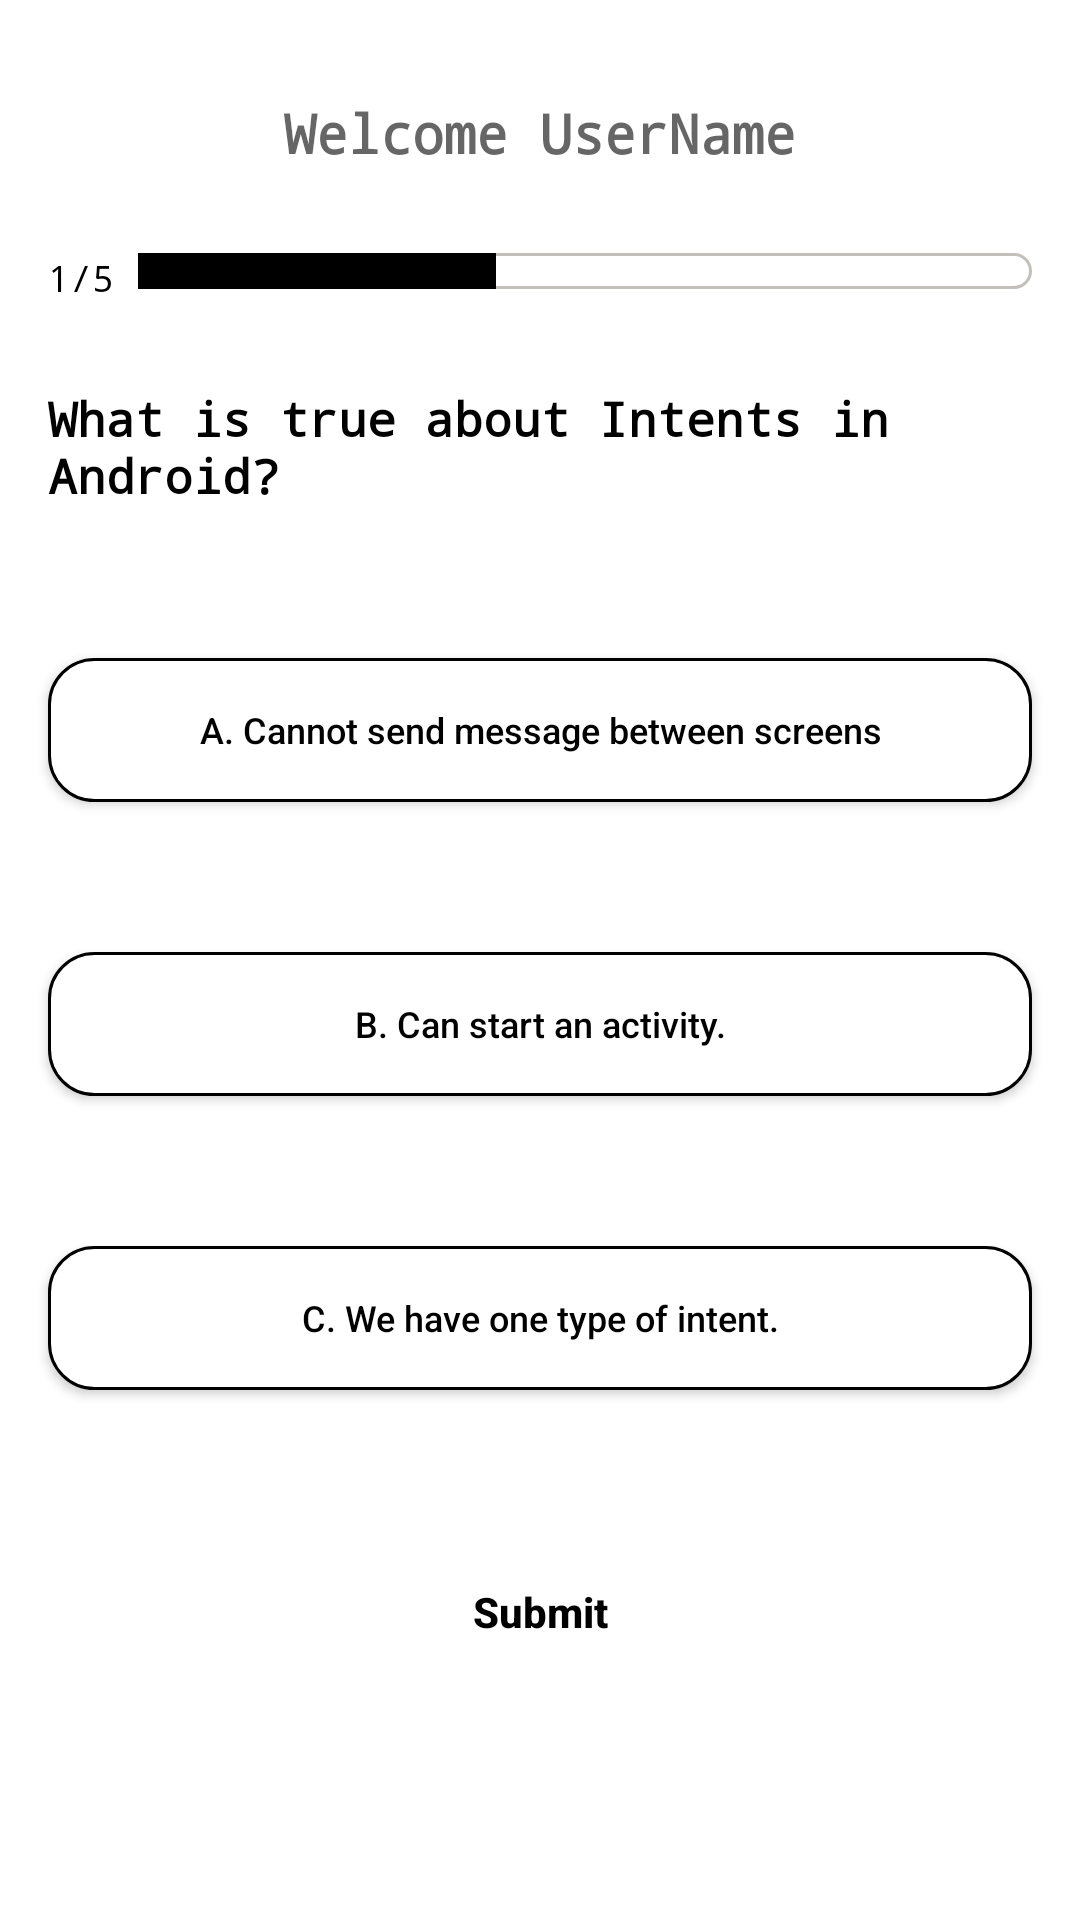

The Android layout XML behind this screen, and the referenced resources:
<!-- AndroidManifest.xml: application theme Theme.QuizApp -->
<!-- res/layout/quiz_one.xml -->
<?xml version="1.0" encoding="utf-8"?>

<LinearLayout xmlns:android="http://schemas.android.com/apk/res/android"
    android:layout_width="match_parent"
    android:layout_height="match_parent"
    android:background="@color/white"
    android:orientation="vertical">

    <TextView
        android:id="@+id/welcomeText"
        android:layout_width="match_parent"
        android:layout_height="wrap_content"
        android:layout_marginTop="32dp"
        android:textSize="18sp"
        android:fontFamily="monospace"
        android:textStyle="bold"
        android:textColor="@color/black"
        android:gravity="center"
        android:hint="@string/welcome_username"/>

    <LinearLayout
        android:layout_width="match_parent"
        android:layout_height="wrap_content"
        android:layout_marginStart="16dp"
        android:layout_marginEnd="16dp"
        android:layout_marginTop="28dp"
        android:orientation="horizontal">

        <TextView
            android:layout_width="wrap_content"
            android:layout_height="wrap_content"
            android:textColor="@color/black"
            android:textSize="12sp"
            android:fontFamily="monospace"
            android:text="@string/_1_5"/>

        <LinearLayout
            android:layout_width="match_parent"
            android:layout_height="wrap_content"
            android:layout_marginStart="8dp"
            android:orientation="horizontal"
            android:background="@drawable/bg_progress">

            <View
                android:layout_width="wrap_content"
                android:layout_height="12dp"
                android:background="@color/black"
                android:layout_weight="3"/>

            <View
                android:layout_width="wrap_content"
                android:layout_height="12dp"
                android:layout_weight="2"/>

        </LinearLayout>

    </LinearLayout>

    <TextView
        android:layout_width="match_parent"
        android:layout_height="wrap_content"
        android:layout_marginStart="16dp"
        android:layout_marginEnd="16dp"
        android:layout_marginTop="28dp"
        android:textSize="16sp"
        android:textColor="@color/black"
        android:textStyle="bold"
        android:fontFamily="monospace"
        android:text="@string/q1"/>

    <androidx.appcompat.widget.AppCompatButton
        android:id="@+id/btnOneA"
        android:layout_width="match_parent"
        android:layout_height="wrap_content"
        android:layout_marginStart="16dp"
        android:layout_marginTop="50dp"
        android:layout_marginEnd="16dp"
        android:text="A. Cannot send message between screens"
        android:textAllCaps="false"
        android:textColor="@color/black"
        android:textStyle="normal"
        android:textSize="12sp"
        android:background="@drawable/btn_ans" />

    <androidx.appcompat.widget.AppCompatButton
        android:id="@+id/btnOneB"
        android:layout_width="match_parent"
        android:layout_height="wrap_content"
        android:layout_marginStart="16dp"
        android:layout_marginTop="50dp"
        android:layout_marginEnd="16dp"
        android:text="B. Can start an activity."
        android:textAllCaps="false"
        android:textColor="@color/black"
        android:textStyle="normal"
        android:textSize="12sp"
        android:background="@drawable/btn_ans" />

    <androidx.appcompat.widget.AppCompatButton
        android:id="@+id/btnOneC"
        android:layout_width="match_parent"
        android:layout_height="wrap_content"
        android:layout_marginStart="16dp"
        android:layout_marginTop="50dp"
        android:layout_marginEnd="16dp"
        android:text="C. We have one type of intent."
        android:textAllCaps="false"
        android:textColor="@color/black"
        android:textStyle="normal"
        android:textSize="12sp"
        android:background="@drawable/btn_ans" />

    <androidx.appcompat.widget.AppCompatButton
        android:id="@+id/submitQOne"
        android:layout_width="match_parent"
        android:layout_height="wrap_content"
        android:layout_marginStart="16dp"
        android:layout_marginTop="50dp"
        android:layout_marginEnd="16dp"
        android:text="@string/submit"
        android:textAllCaps="false"
        android:textColor="@color/black"
        android:textStyle="bold"
        android:textSize="14sp"
        android:background="@drawable/bg_normal_btn" />

</LinearLayout>
<!-- resources referenced by this layout -->
<resources>
  <color name="black">#FF000000</color>
  <color name="white">#FFFFFFFF</color>
  <!-- drawable bg_progress (drawable) -->
  <?xml version="1.0" encoding="utf-8"?>
  
  <shape xmlns:android="http://schemas.android.com/apk/res/android">
      <corners  android:radius="12dp" />
      <gradient
          android:angle="-45"
          android:startColor="@android:color/transparent"
          android:centerColor="@android:color/transparent"
          android:endColor="@android:color/transparent"
          android:type="linear" />
      <stroke
          android:width="1dp"
          android:color="@color/grey"/>
  </shape>
  <!-- drawable btn_ans (drawable) -->
  <?xml version="1.0" encoding="utf-8"?>
  
  <shape xmlns:android="http://schemas.android.com/apk/res/android">
      <corners  android:radius="15dp" />
  
      <stroke android:color="@color/black"
          android:width="1dp"/>
      <gradient
          android:angle="-45"
          android:startColor="@color/white"
          android:centerColor="@color/white"
          android:endColor="@color/white"
          android:type="linear" />
  </shape>
  <string name="_1_5">1/5</string>
  <string name="q1">What is true about Intents in Android?</string>
  <string name="submit">Submit</string>
  <string name="welcome_username">Welcome UserName</string>
  <style name="Theme.QuizApp" parent="Theme.MaterialComponents.DayNight.DarkActionBar">
          
          <item name="colorPrimary">@color/purple_500</item>
          <item name="colorPrimaryVariant">@color/purple_700</item>
          <item name="colorOnPrimary">@color/white</item>
          
          <item name="colorSecondary">@color/teal_200</item>
          <item name="colorSecondaryVariant">@color/teal_700</item>
          <item name="colorOnSecondary">@color/black</item>
          
          <item name="android:statusBarColor" tools:targetApi="l">?attr/colorPrimaryVariant</item>
          
      </style>
  <color name="grey">#C3C0BB</color>
  <color name="purple_500">#FF6200EE</color>
  <color name="purple_700">#FF3700B3</color>
  <color name="teal_200">#FF03DAC5</color>
  <color name="teal_700">#FF018786</color>
</resources>
